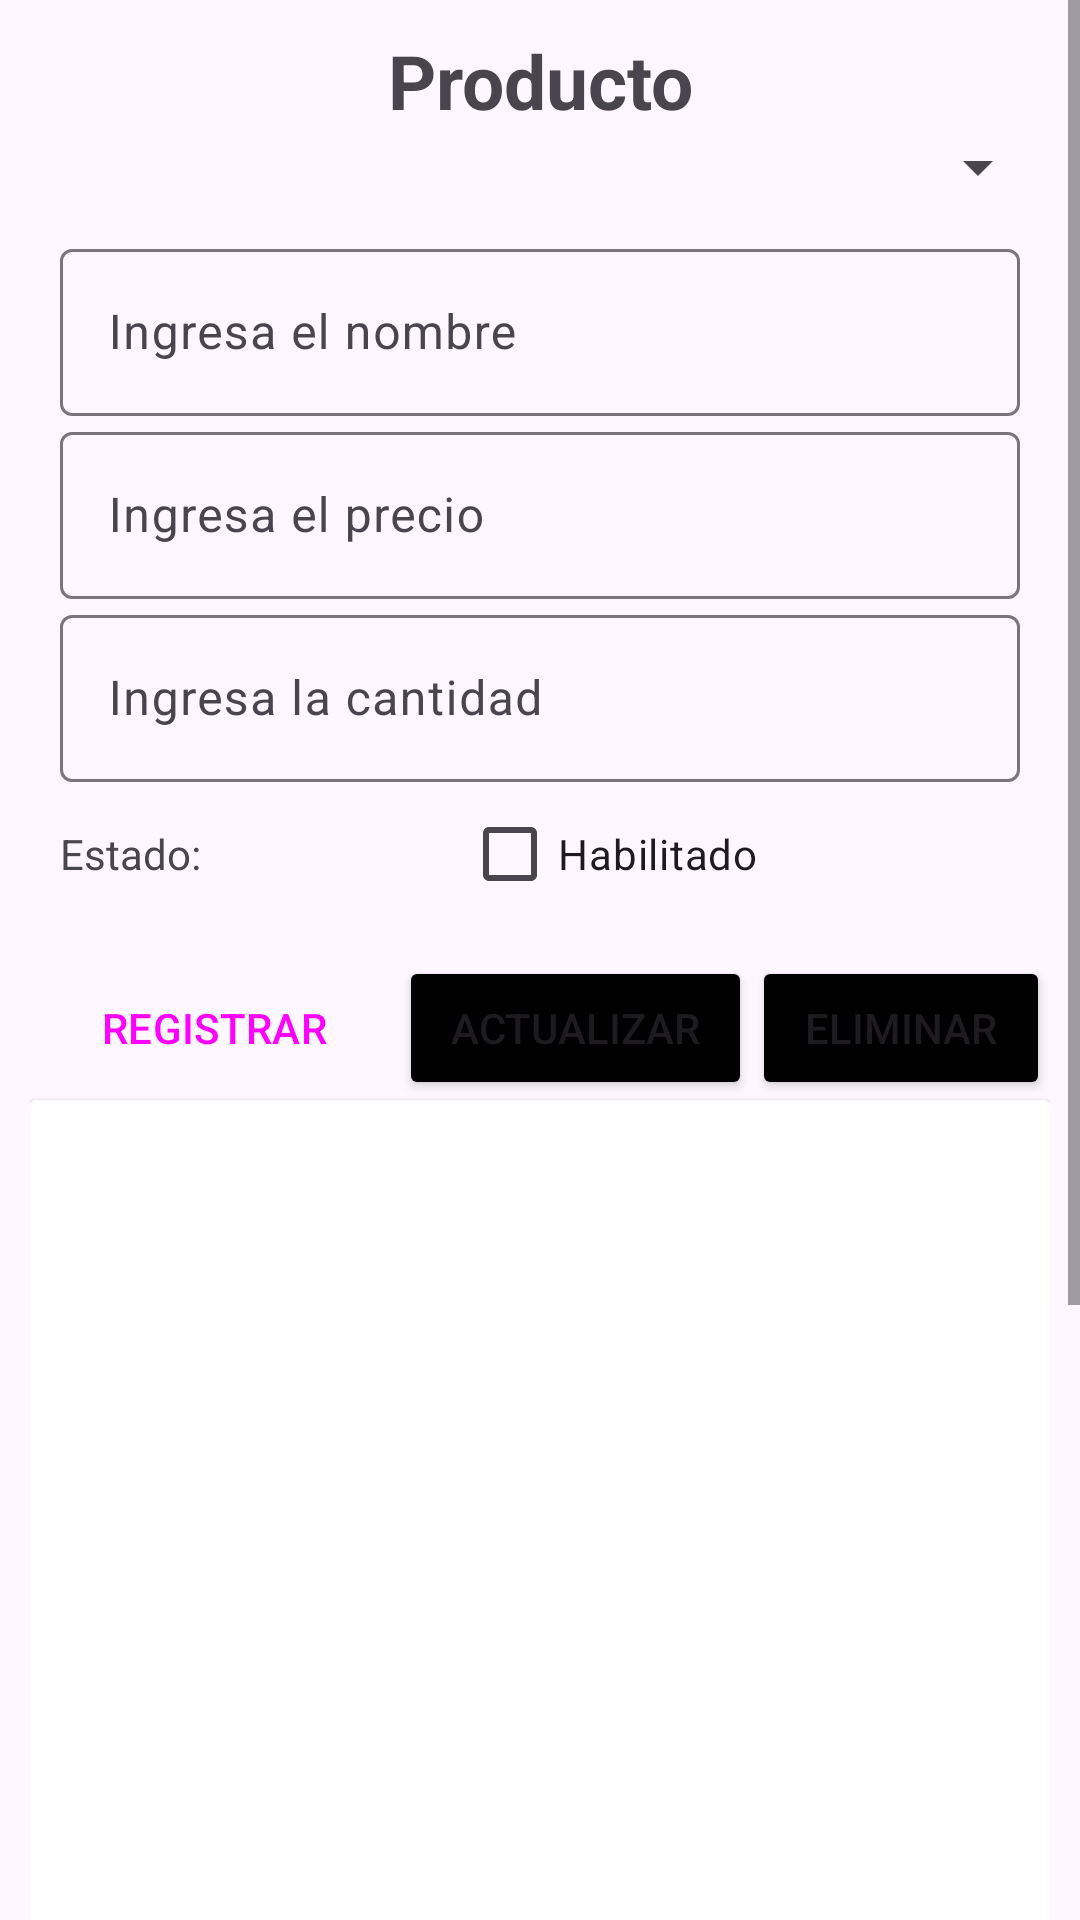

Layout XML and referenced resources for this Android screen:
<!-- AndroidManifest.xml: application theme Theme.SuperTasty -->
<!-- res/layout/fragment_producto.xml -->
<?xml version="1.0" encoding="utf-8"?>
<ScrollView
    xmlns:android="http://schemas.android.com/apk/res/android"
    android:layout_width="match_parent"
    android:descendantFocusability="beforeDescendants"
    android:layout_height="match_parent">
<androidx.constraintlayout.widget.ConstraintLayout xmlns:android="http://schemas.android.com/apk/res/android"
    xmlns:app="http://schemas.android.com/apk/res-auto"
    xmlns:tools="http://schemas.android.com/tools"
    android:layout_width="match_parent"
    android:layout_height="match_parent"
    android:layout_margin="10dp"
    tools:context=".ProductoFragment">

        <TextView
            android:id="@+id/title_producto"
            android:layout_width="match_parent"
            android:layout_height="wrap_content"
            android:textStyle="bold"
            android:textSize="25dp"
            android:textAlignment="center"
            android:layout_marginBottom="10dp"
            app:layout_constraintTop_toTopOf="parent"
            android:text="Producto"/>

        <Spinner
            android:id="@+id/cboCategoria"
            android:layout_width="match_parent"
            android:layout_height="wrap_content"
            android:layout_marginBottom="10dp"
            app:layout_constraintTop_toBottomOf="@id/title_producto"/>
        <LinearLayout
            android:id="@+id/contenedor_campos_producto"
            android:layout_width="match_parent"
            android:layout_height="wrap_content"
            android:padding="10dp"
            app:layout_constraintTop_toBottomOf="@id/cboCategoria"
            android:orientation="vertical">
            <com.google.android.material.textfield.TextInputLayout
                android:layout_width="match_parent"
                android:layout_height="wrap_content">
                <EditText
                    android:id="@+id/txtNomPro"
                    android:layout_width="match_parent"
                    android:layout_height="match_parent"
                    android:hint="Ingresa el nombre"
                    android:inputType="text" />
            </com.google.android.material.textfield.TextInputLayout>

            <com.google.android.material.textfield.TextInputLayout
                android:layout_width="match_parent"
                android:layout_height="wrap_content">
                <EditText
                    android:id="@+id/txtPrePro"
                    android:layout_width="match_parent"
                    android:layout_height="match_parent"
                    android:ems="10"
                    android:hint="Ingresa el precio"
                    android:inputType="text" />
            </com.google.android.material.textfield.TextInputLayout>

            <com.google.android.material.textfield.TextInputLayout
                android:layout_width="match_parent"
                android:layout_height="wrap_content">
                <EditText
                    android:id="@+id/txtCantPro"
                    android:layout_width="match_parent"
                    android:layout_height="match_parent"
                    android:ems="10"
                    android:hint="Ingresa la cantidad"
                    android:inputType="text" />
            </com.google.android.material.textfield.TextInputLayout>

            <LinearLayout
                android:layout_width="match_parent"
                android:layout_height="wrap_content"
                android:orientation="horizontal">
                <TextView
                    android:id="@+id/textView222"
                    android:layout_width="wrap_content"
                    android:layout_height="wrap_content"
                    android:layout_weight="1"
                    android:text="Estado:" />
                <TextView
                    android:id="@+id/txtCodPro"
                    android:layout_width="40dp"
                    android:layout_height="wrap_content"
                    android:text="0"
                    android:visibility="gone"/>

                <CheckBox
                    android:id="@+id/chkEstPro"
                    android:layout_width="wrap_content"
                    android:layout_height="wrap_content"
                    android:layout_weight="1"
                    android:text="Habilitado" />
            </LinearLayout>
        </LinearLayout>



        <LinearLayout
            android:id="@+id/contenedor_botones_producto"
            android:layout_width="match_parent"
            android:layout_height="wrap_content"
            app:layout_constraintTop_toBottomOf="@id/contenedor_campos_producto"
            android:orientation="horizontal">

            <Button
                android:id="@+id/btnRegistrarPro"
                style="@style/Widget.Material3.Button"
                android:layout_width="wrap_content"
                android:layout_height="wrap_content"
                android:backgroundTint="@color/tasty_negro"
                android:text="REGISTRAR" />

            <Button
                android:id="@+id/btnActualizarPro"
                android:layout_width="wrap_content"
                android:layout_height="wrap_content"
                android:layout_weight="1"
                android:backgroundTint="@color/tasty_negro"
                android:text="ACTUALIZAR" />

            <Button
                android:id="@+id/btnEliminarPro"
                android:layout_width="wrap_content"
                android:layout_height="wrap_content"
                android:layout_weight="1"
                android:backgroundTint="@color/tasty_negro"
                android:text="ELIMINAR" />
        </LinearLayout>
    <androidx.cardview.widget.CardView
        android:layout_width="match_parent"
        android:layout_height="wrap_content"
        android:backgroundTint="@color/tasty_blanco"
        android:padding="15dp"
        app:layout_constraintTop_toBottomOf="@id/contenedor_botones_producto"
        tools:layout_editor_absoluteX="10dp">
        <ListView
            android:id="@+id/lstPro"
            android:layout_width="match_parent"
            android:layout_height="575dp"
            android:listSelector="@color/design_default_color_secondary_variant" />
    </androidx.cardview.widget.CardView>


</androidx.constraintlayout.widget.ConstraintLayout>
</ScrollView>
<!-- resources referenced by this layout -->
<resources>
  <color name="tasty_blanco">#ffffff</color>
  <color name="tasty_negro">#000000</color>
  <style name="Theme.SuperTasty" parent="Base.Theme.SuperTasty" />
  <style name="Base.Theme.SuperTasty" parent="Theme.Material3.DayNight.NoActionBar">
          
          
      </style>
</resources>
